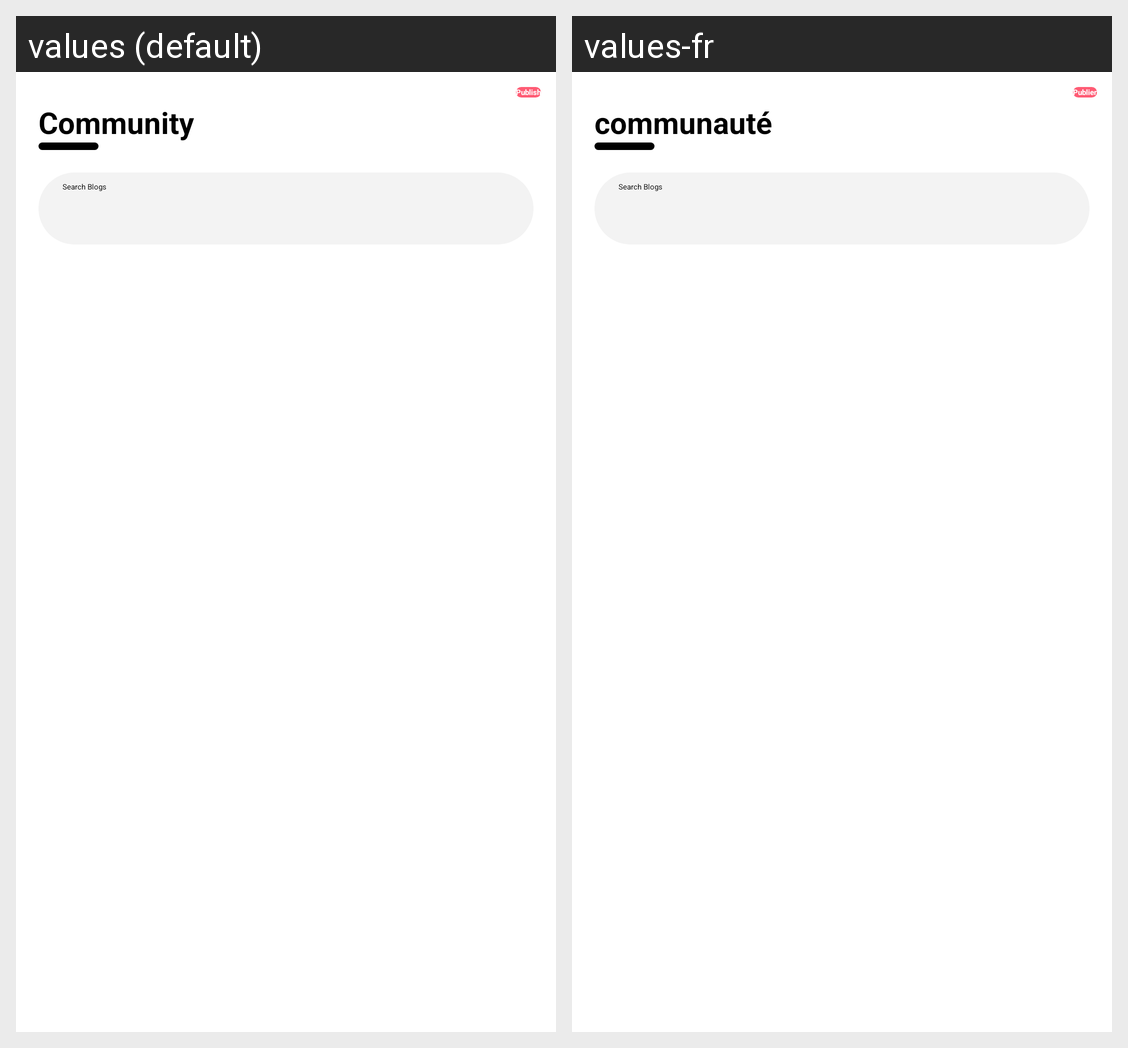

Here is an Android app screen in its default locale and in the app's own translations. Write out the translated-string differences for the strings that appear on this screen.
Android screen res/layout/fragment_community.xml rendered under 2 locales, left to right: values (default), values-fr. Device: Nexus 5 (rendered at 1080×1920; each locale shown at half size, 540×960, under a caption strip naming it); theme Theme.MyApplication.
Strings drawn on this screen, with the default value and each locale's value (text and hints the layout hard-codes, and strings that could not be matched under every locale, appear in the picture but are not listed):

community
  values: Community
  values-fr: communauté

Publish
  values: Publish
  values-fr: Publier
